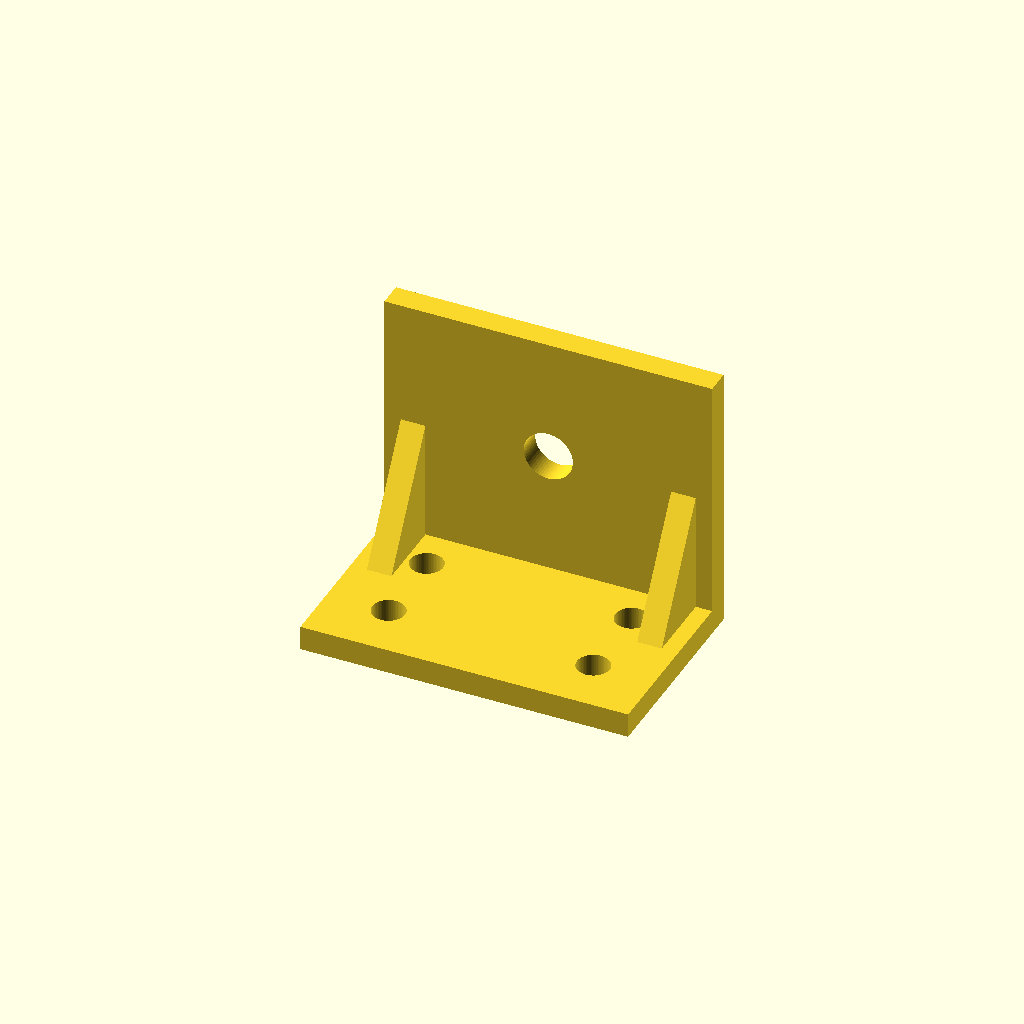
Cell 1: the model at its default parameters.
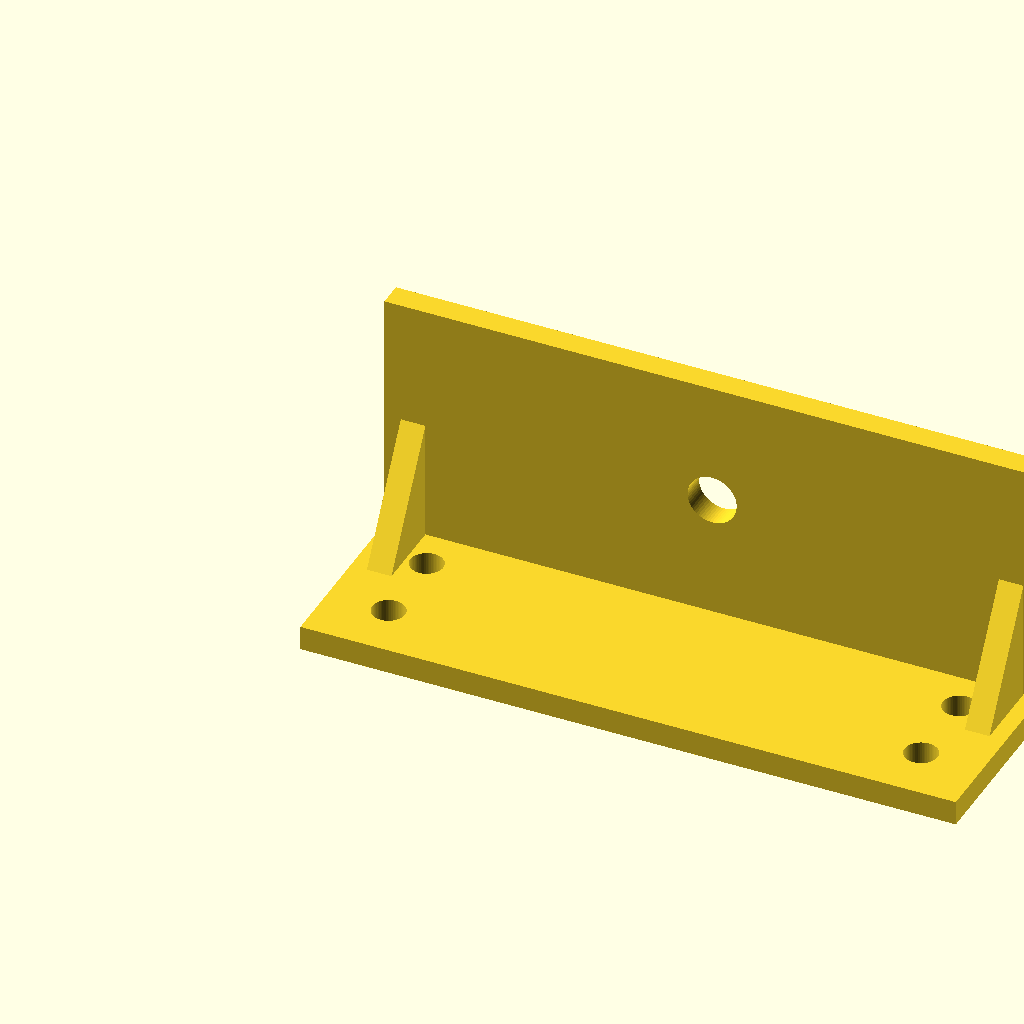
Cell 2: the same model with base_width = 160.
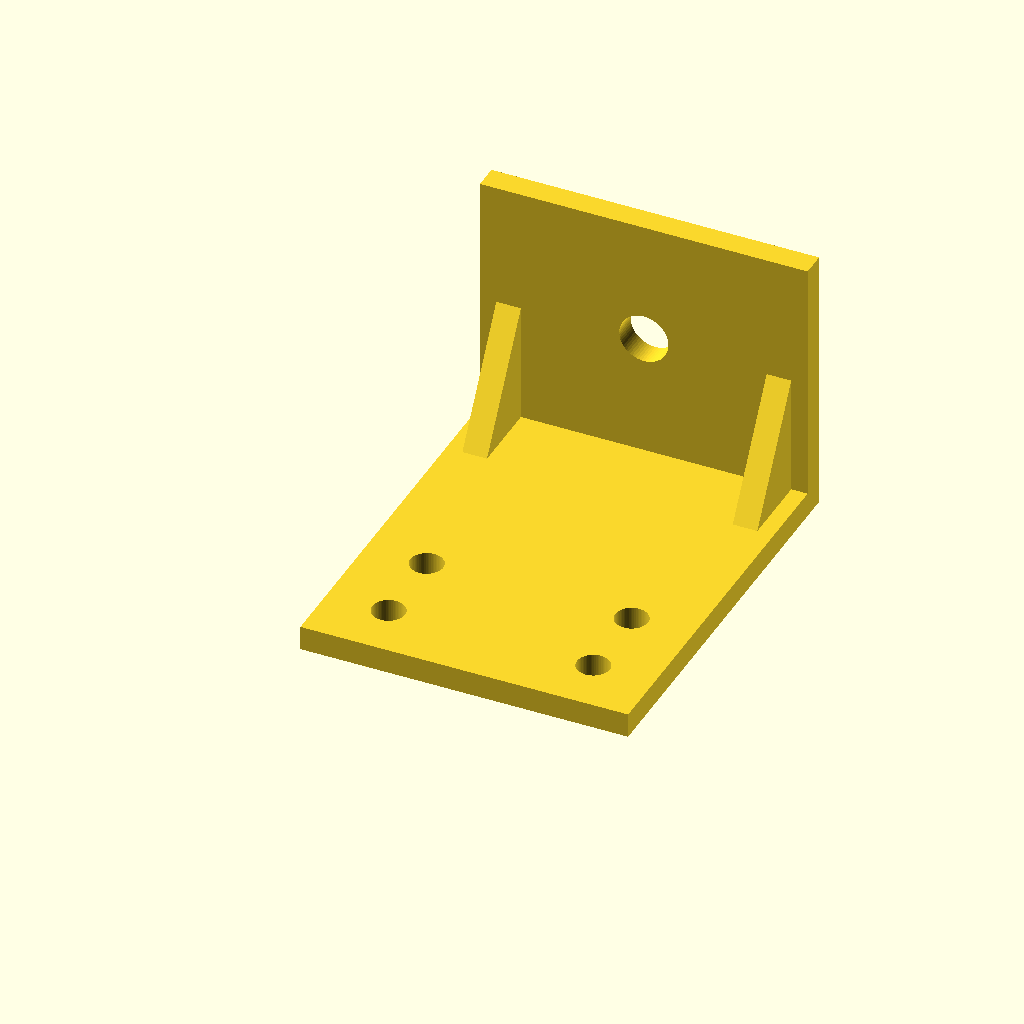
Cell 3: base_depth = 100 (everything else at default).
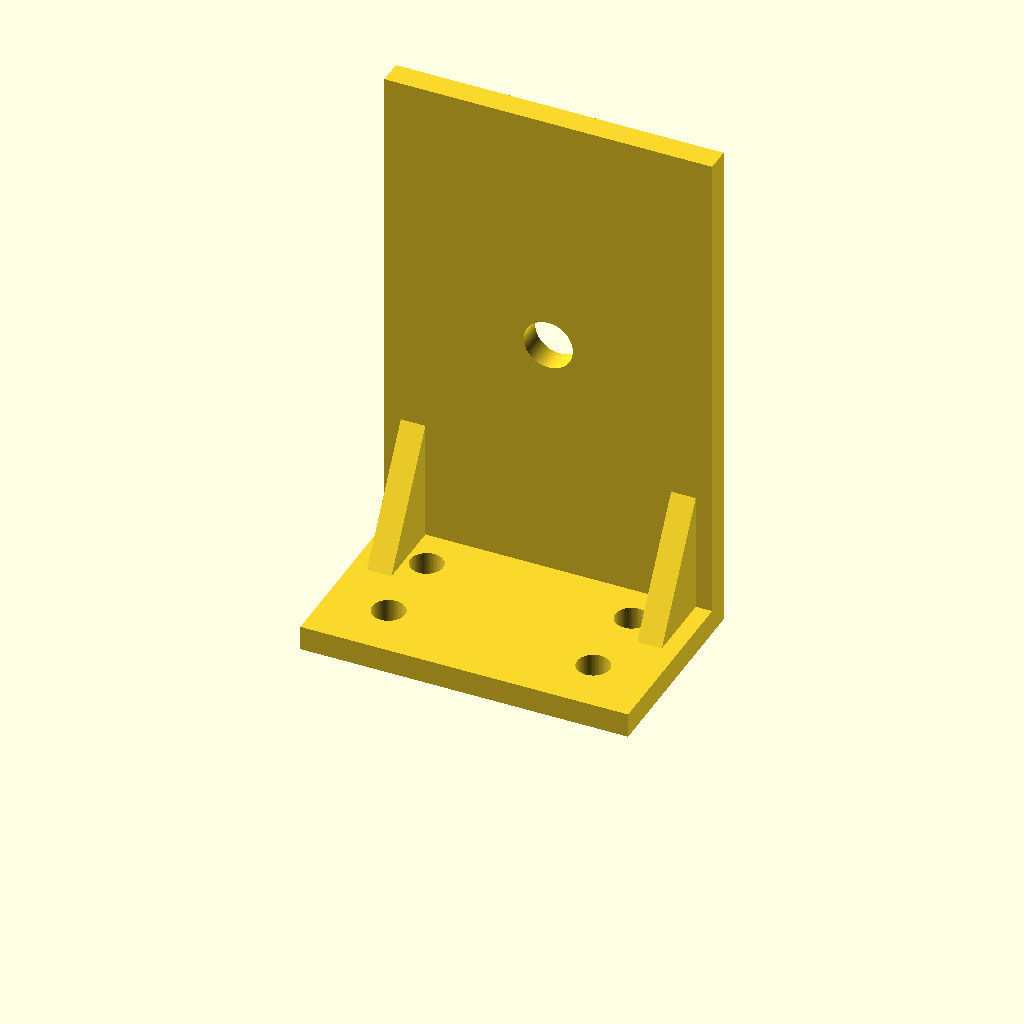
Cell 4 — vertical_height set to 120, the other parameters unchanged.
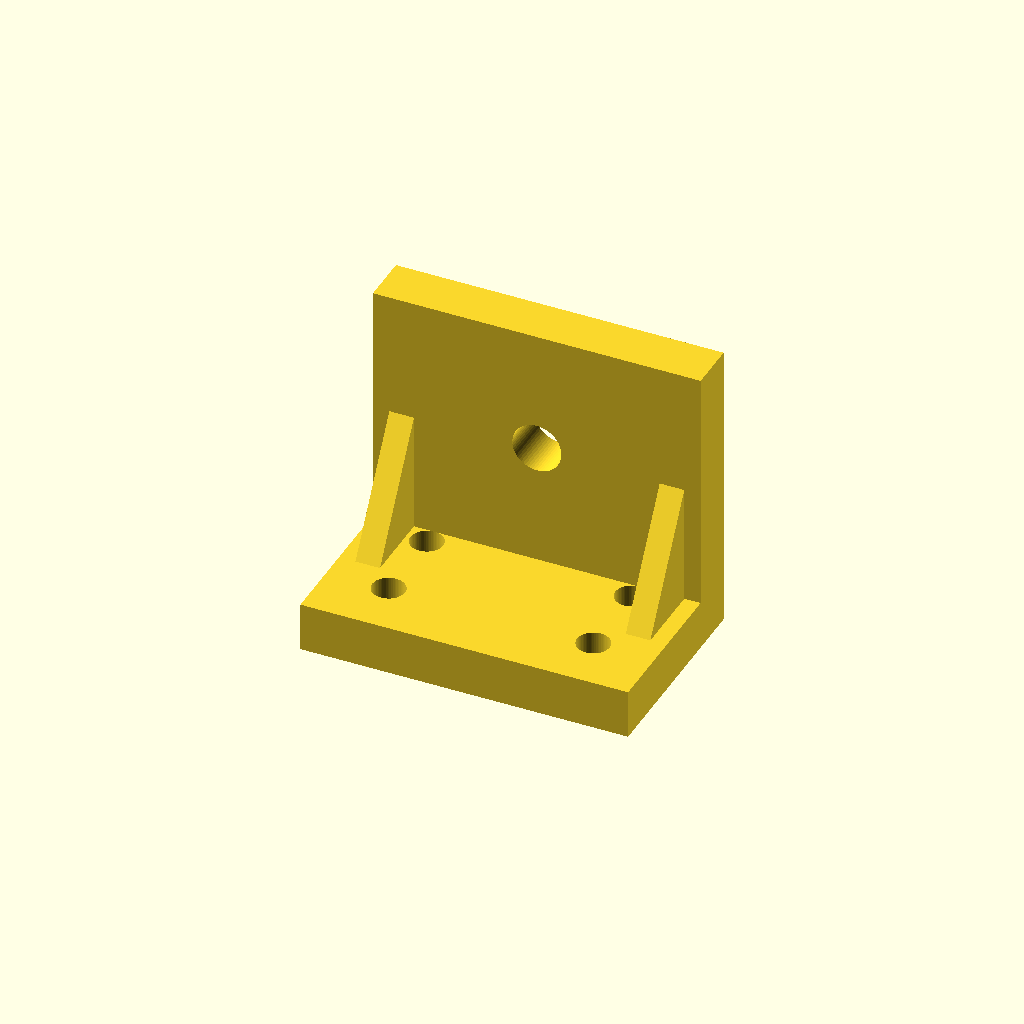
Cell 5: the same model with plate_thickness = 12.
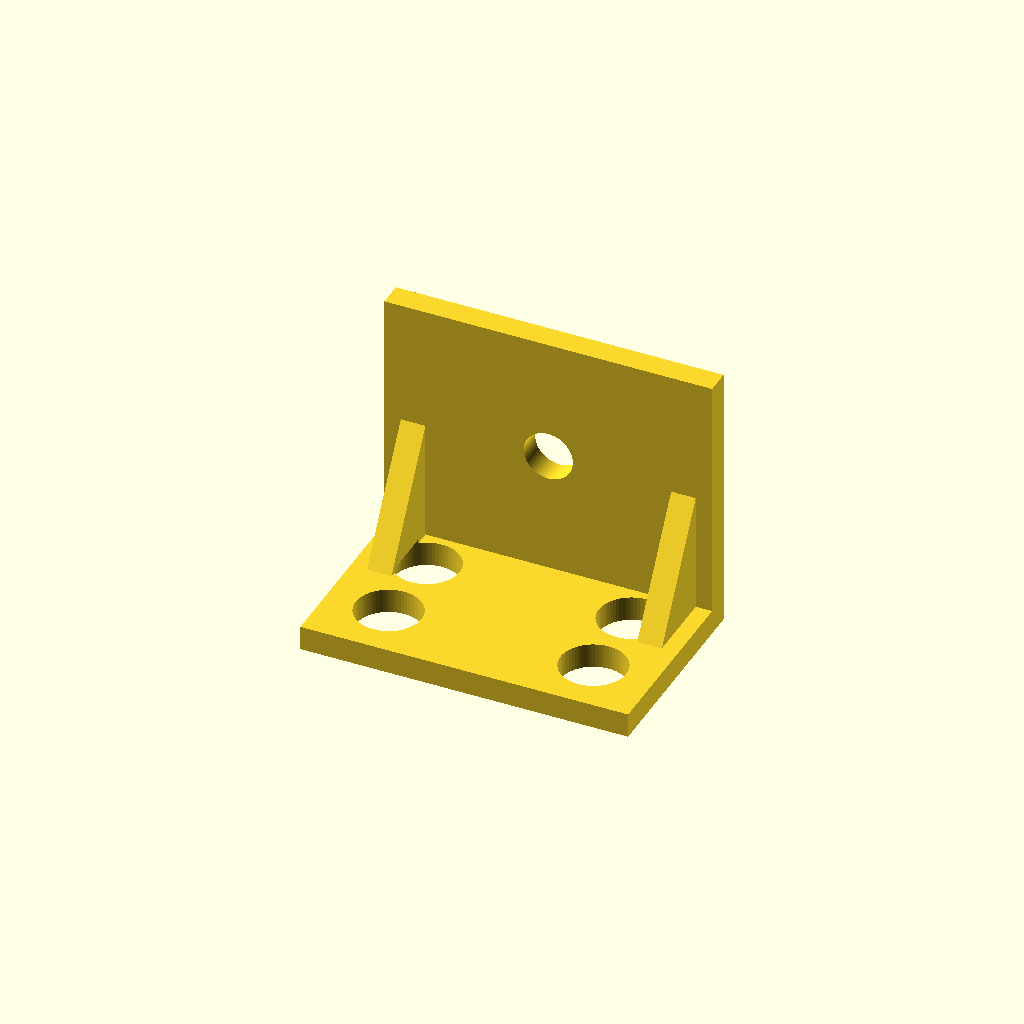
Cell 6: base_hole_diameter = 16 (everything else at default).
All cells are drawn from one camera (rotation 55°, 0°, 25°, orthographic, colour scheme Cornfield), so only the parameter changes between them.
Source of the model, sample/part/bracket.scad:
// @main_component L-shaped mounting bracket

// Required dimensions in millimetres
// @param min=60 max=120 step=5 label=Base width
base_width = 80;
// @param min=35 max=80 step=5 label=Base depth
base_depth = 50;
// @param min=40 max=90 step=5 label=Vertical height
vertical_height = 60;
// @param min=4 max=10 step=1 label=Plate thickness
plate_thickness = 6;

base_hole_diameter = 8;
vertical_hole_diameter = 12;
wall_y = base_depth - plate_thickness;
vertical_hole_z = plate_thickness + vertical_height / 2;

rib_thickness = 6;
rib_run = 18;
rib_height = 30;
rib_left_x = 4;
rib_right_x = base_width - 4 - rib_thickness;

// Positive embedding removes face-only contacts at CSG junctions.
embed = 0.4;
$fn = 64;

// Closed 2D right-triangle profile, linearly extruded to a 6 mm rib.
// Local profile X maps to global Y, profile Y maps to global Z,
// and extrusion Z maps to global X after rotation.
module gusset_rib(x0) {
    translate([
        x0,
        wall_y - rib_run,
        plate_thickness - embed
    ])
        rotate([90, 0, 90])
            linear_extrude(height = rib_thickness, convexity = 4)
                polygon(points = [
                    [0, 0],
                    [rib_run + embed, 0],
                    [rib_run + embed, rib_height + embed]
                ]);
}

module bracket_body() {
    union() {
        // Exact 80 x 50 x 6 mm base envelope.
        cube([base_width, base_depth, plate_thickness]);

        // The wall embeds 0.4 mm into the base and ends at exact Z = 66 mm.
        translate([0, wall_y, plate_thickness - embed])
            cube([
                base_width,
                plate_thickness,
                vertical_height + embed
            ]);

        // Symmetric integral reinforcing ribs; each embeds into base and wall.
        gusset_rib(rib_left_x);
        gusset_rib(rib_right_x);
    }
}

// Force evaluation of one closed CSG result before STL tessellation.
render(convexity = 10)
difference() {
    bracket_body();

    // Four diameter-8 mounting holes through the horizontal plate.
    for (x = [15, base_width - 15])
        for (y = [14, 34])
            translate([x, y, -1])
                cylinder(d = base_hole_diameter, h = plate_thickness + 2);

    // One diameter-12 center hole through the vertical plate along Y.
    translate([base_width / 2, base_depth + 1, vertical_hole_z])
        rotate([90, 0, 0])
            cylinder(d = vertical_hole_diameter, h = plate_thickness + 2);
}
Parameter table extracted from the source (name, type, default, range or options):
base_width: number, default 80
base_depth: number, default 50
vertical_height: number, default 60
plate_thickness: number, default 6
base_hole_diameter: number, default 8
vertical_hole_diameter: number, default 12
rib_thickness: number, default 6
rib_run: number, default 18
rib_height: number, default 30
rib_left_x: number, default 4
embed: number, default 0.4
